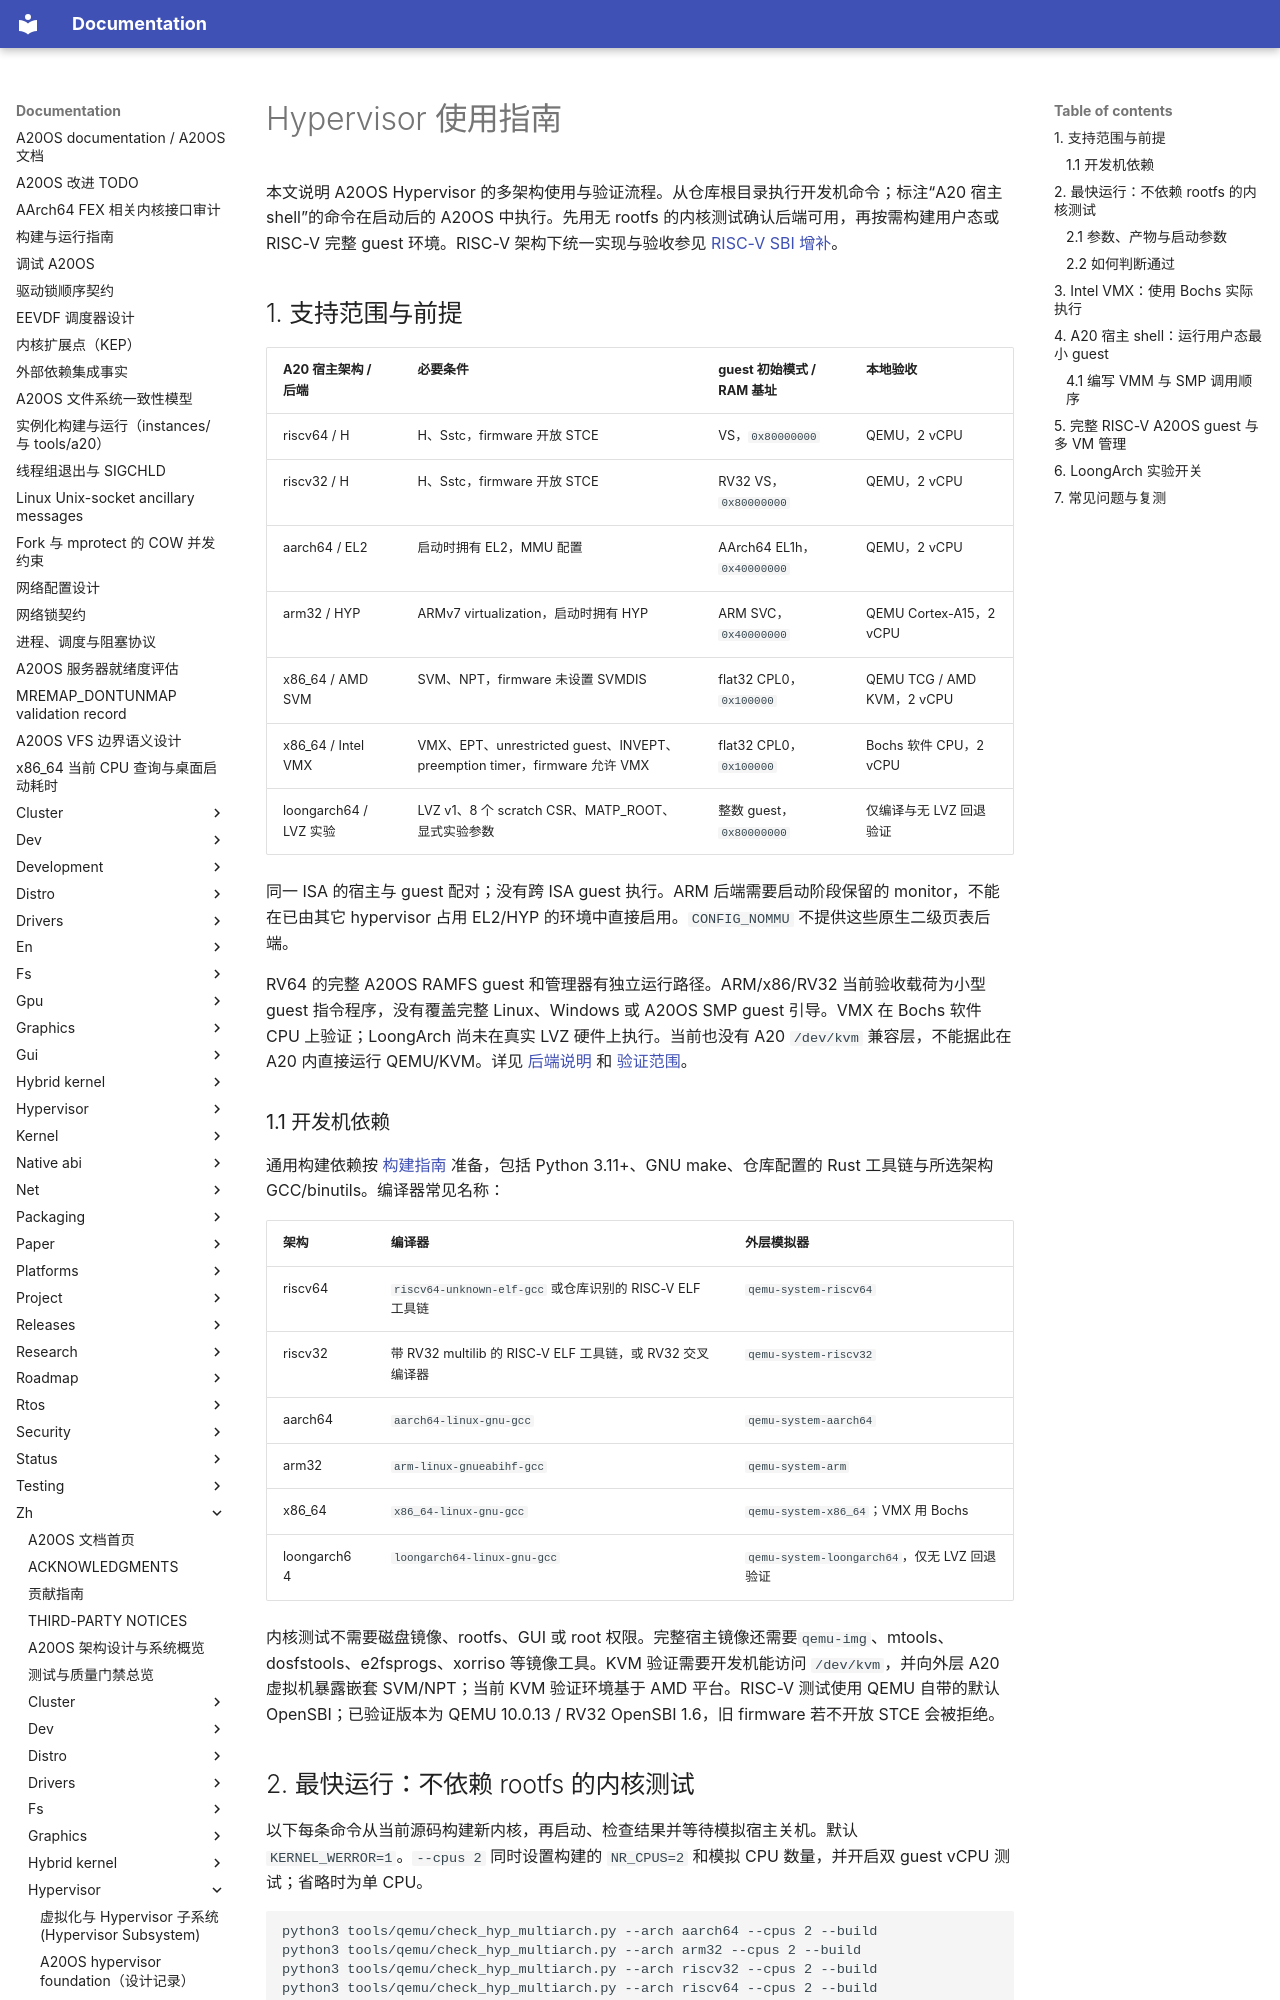

repository: fQwQf/A20OS · page: zh/hypervisor/03-usage/index.html · generator: mkdocs

# Hypervisor 使用指南

本文说明 A20OS Hypervisor 的多架构使用与验证流程。从仓库根目录执行开发机命令；标注“A20 宿主 shell”的命令在启动后的 A20OS 中执行。先用无 rootfs 的内核测试确认后端可用，再按需构建用户态或 RISC-V 完整 guest 环境。RISC-V 架构下统一实现与验收参见 [RISC-V SBI 增补](10-riscv-sbi.md)。

## 1. 支持范围与前提

| A20 宿主架构 / 后端 | 必要条件 | guest 初始模式 / RAM 基址 | 本地验收 |
|---|---|---|---|
| riscv64 / H | H、Sstc，firmware 开放 STCE | VS，`0x80000000` | QEMU，2 vCPU |
| riscv32 / H | H、Sstc，firmware 开放 STCE | RV32 VS，`0x80000000` | QEMU，2 vCPU |
| aarch64 / EL2 | 启动时拥有 EL2，MMU 配置 | AArch64 EL1h，`0x40000000` | QEMU，2 vCPU |
| arm32 / HYP | ARMv7 virtualization，启动时拥有 HYP | ARM SVC，`0x40000000` | QEMU Cortex-A15，2 vCPU |
| x86_64 / AMD SVM | SVM、NPT，firmware 未设置 SVMDIS | flat32 CPL0，`0x100000` | QEMU TCG / AMD KVM，2 vCPU |
| x86_64 / Intel VMX | VMX、EPT、unrestricted guest、INVEPT、preemption timer，firmware 允许 VMX | flat32 CPL0，`0x100000` | Bochs 软件 CPU，2 vCPU |
| loongarch64 / LVZ 实验 | LVZ v1、8 个 scratch CSR、MATP_ROOT、显式实验参数 | 整数 guest，`0x80000000` | 仅编译与无 LVZ 回退验证 |

同一 ISA 的宿主与 guest 配对；没有跨 ISA guest 执行。ARM 后端需要启动阶段保留的 monitor，不能在已由其它 hypervisor 占用 EL2/HYP 的环境中直接启用。`CONFIG_NOMMU` 不提供这些原生二级页表后端。

RV64 的完整 A20OS RAMFS guest 和管理器有独立运行路径。ARM/x86/RV32 当前验收载荷为小型 guest 指令程序，没有覆盖完整 Linux、Windows 或 A20OS SMP guest 引导。VMX 在 Bochs 软件 CPU 上验证；LoongArch 尚未在真实 LVZ 硬件上执行。当前也没有 A20 `/dev/kvm` 兼容层，不能据此在 A20 内直接运行 QEMU/KVM。详见 [后端说明](08-multiarch-backends.md) 和 [验证范围](09-smp-validation.md)。

### 1.1 开发机依赖

通用构建依赖按 [构建指南](../dev/build.md) 准备，包括 Python 3.11+、GNU make、仓库配置的 Rust 工具链与所选架构 GCC/binutils。编译器常见名称：

| 架构 | 编译器 | 外层模拟器 |
|---|---|---|
| riscv64 | `riscv64-unknown-elf-gcc` 或仓库识别的 RISC-V ELF 工具链 | `qemu-system-riscv64` |
| riscv32 | 带 RV32 multilib 的 RISC-V ELF 工具链，或 RV32 交叉编译器 | `qemu-system-riscv32` |
| aarch64 | `aarch64-linux-gnu-gcc` | `qemu-system-aarch64` |
| arm32 | `arm-linux-gnueabihf-gcc` | `qemu-system-arm` |
| x86_64 | `x86_64-linux-gnu-gcc` | `qemu-system-x86_64`；VMX 用 Bochs |
| loongarch64 | `loongarch64-linux-gnu-gcc` | `qemu-system-loongarch64`，仅无 LVZ 回退验证 |

内核测试不需要磁盘镜像、rootfs、GUI 或 root 权限。完整宿主镜像还需要`qemu-img`、mtools、dosfstools、e2fsprogs、xorriso 等镜像工具。KVM 验证需要开发机能访问 `/dev/kvm`，并向外层 A20 虚拟机暴露嵌套 SVM/NPT；当前 KVM 验证环境基于 AMD 平台。RISC-V 测试使用 QEMU 自带的默认 OpenSBI；已验证版本为 QEMU 10.0.13 / RV32 OpenSBI 1.6，旧 firmware 若不开放 STCE 会被拒绝。
